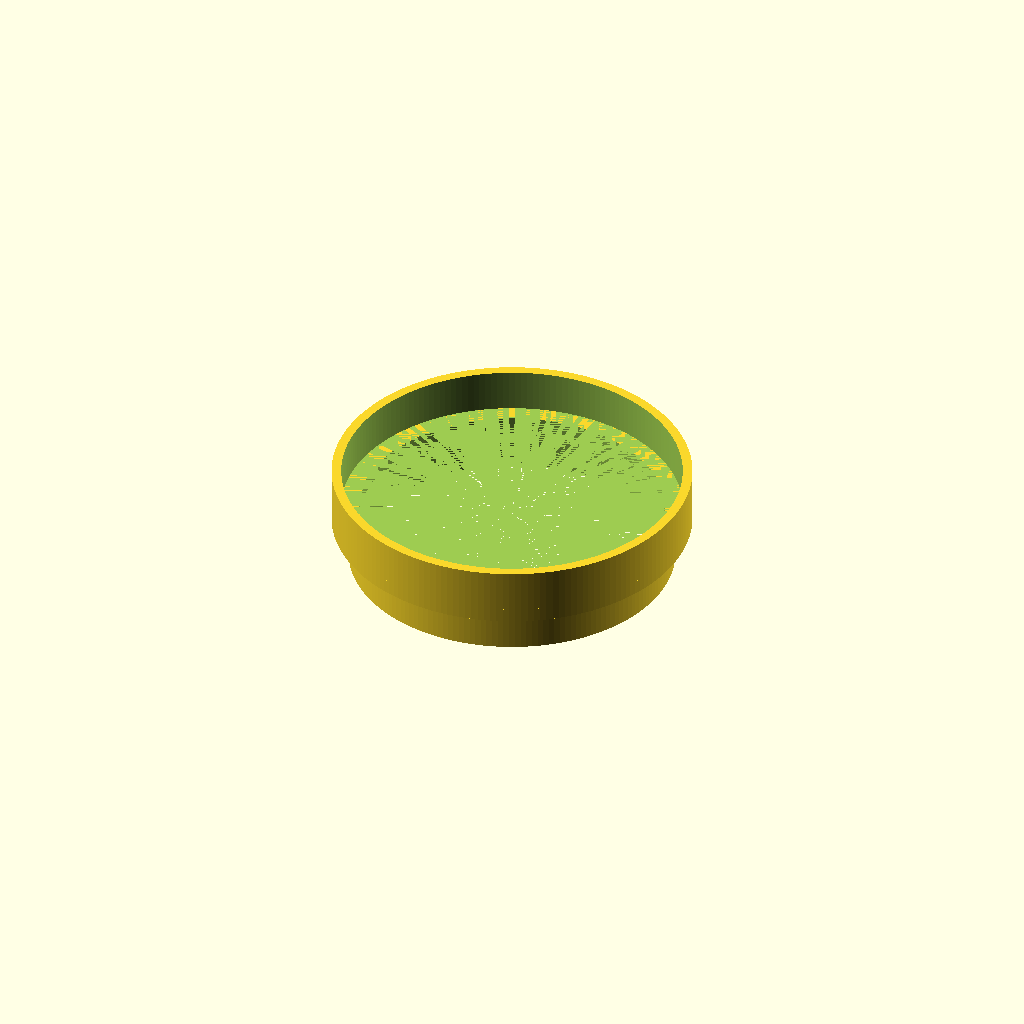
Cell 1: rendered with the file's own defaults.
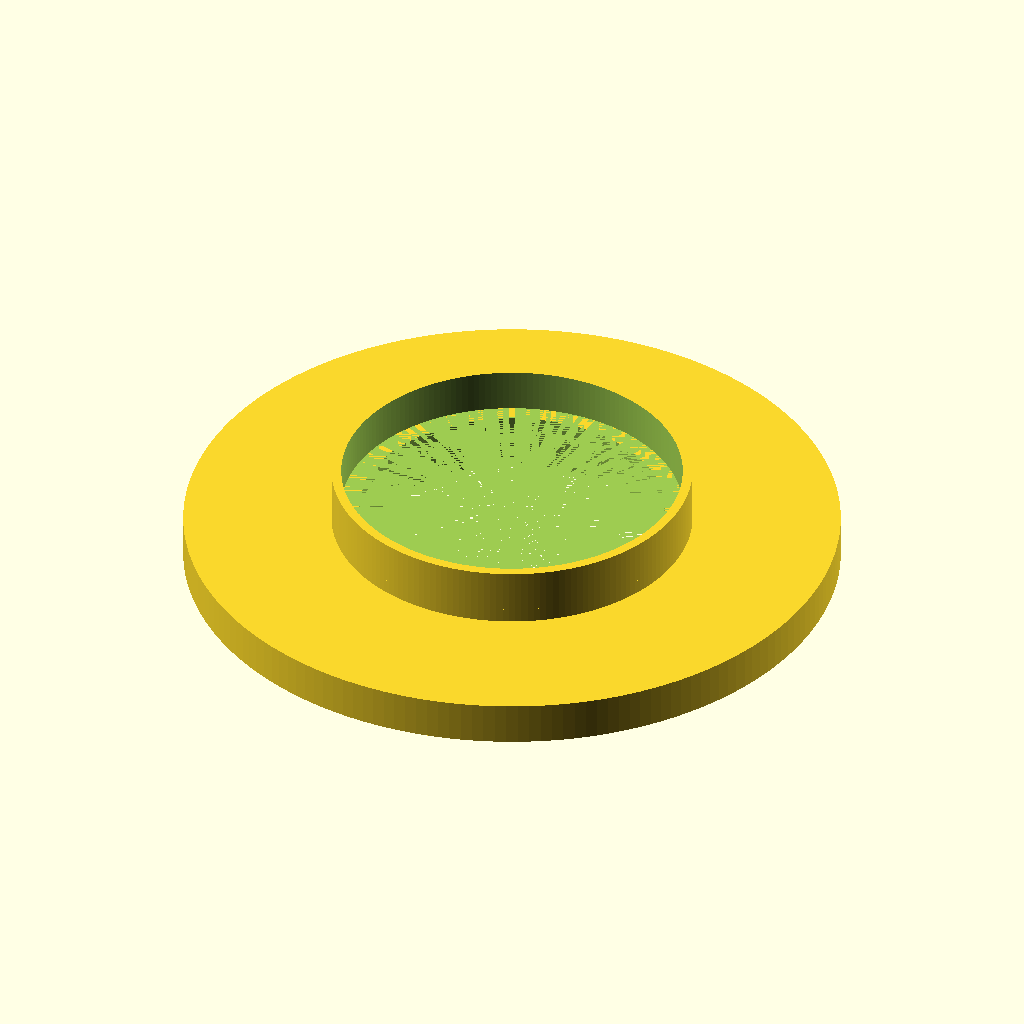
Cell 2: male1_d = 92 (everything else at default).
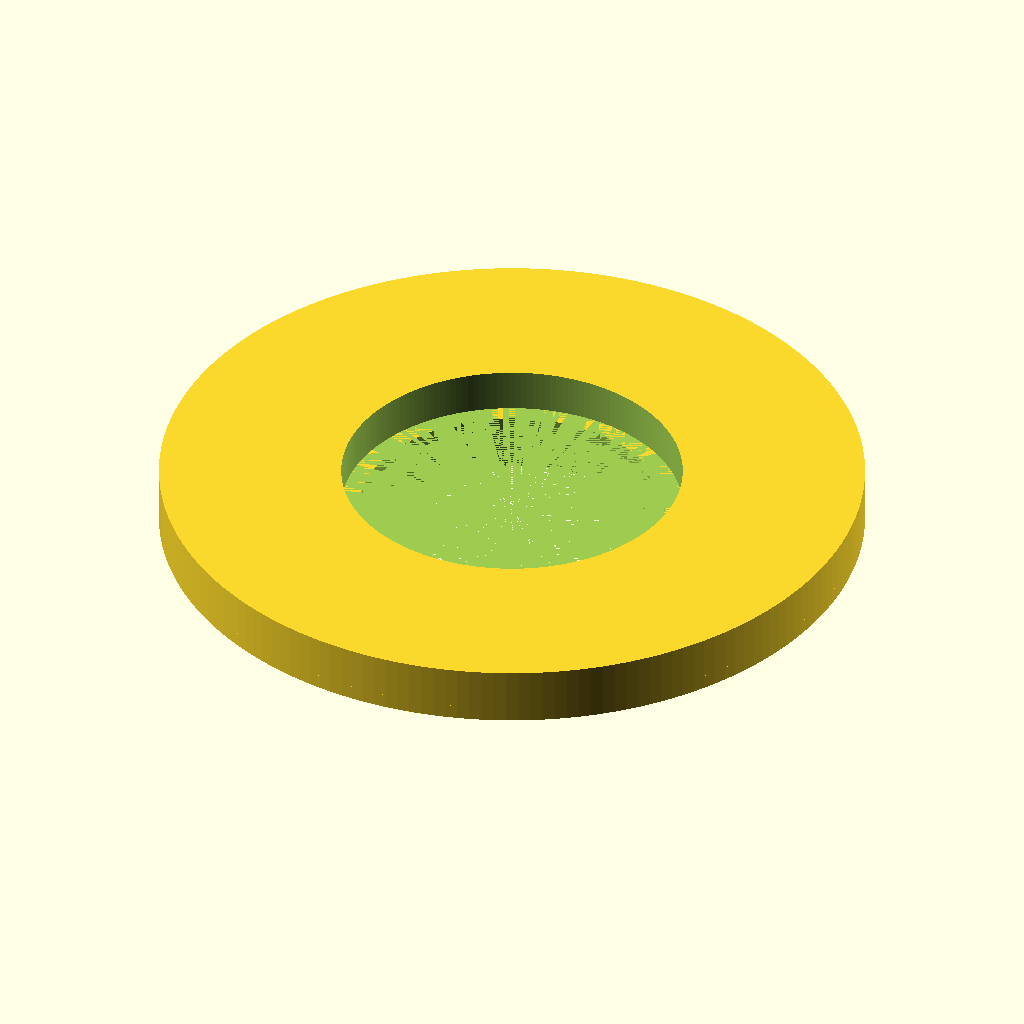
Cell 3 — male2_d set to 96, the other parameters unchanged.
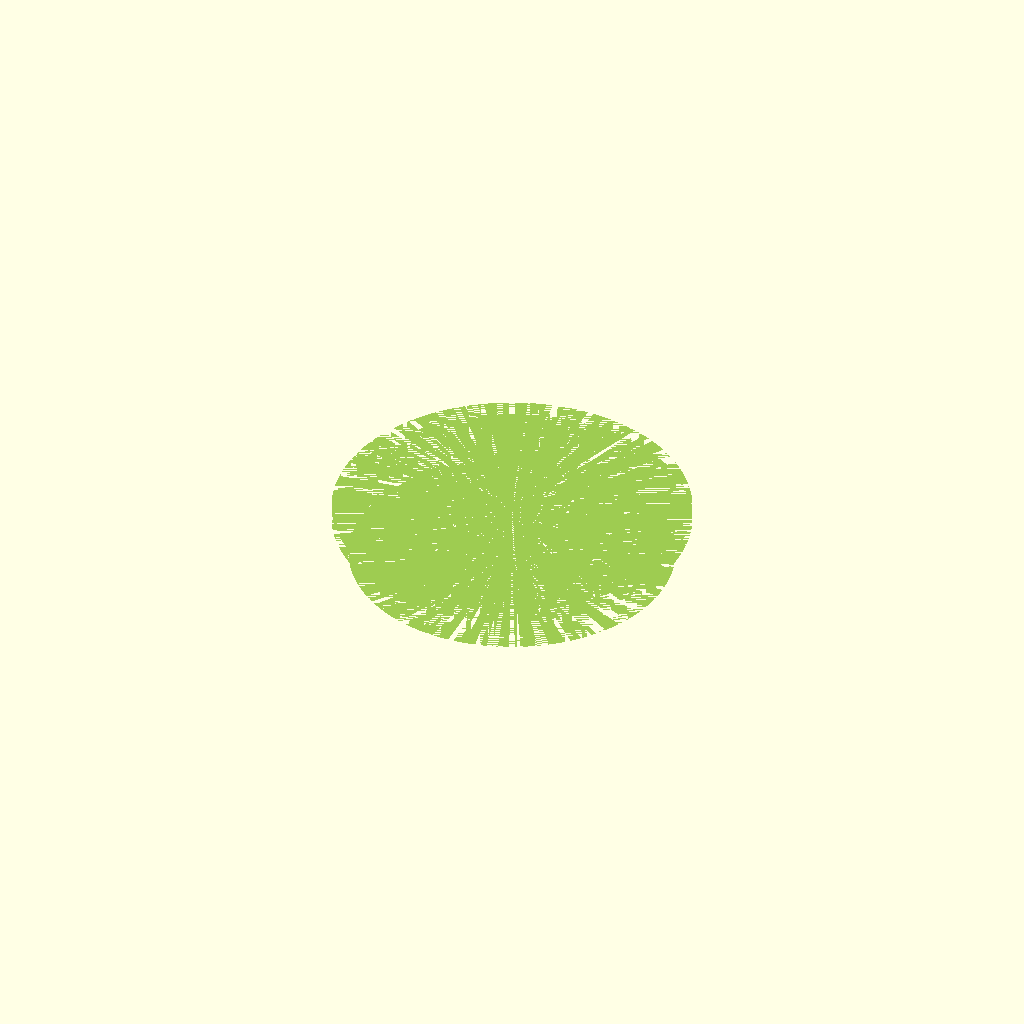
Cell 4 — inner_clear set to 95, the other parameters unchanged.
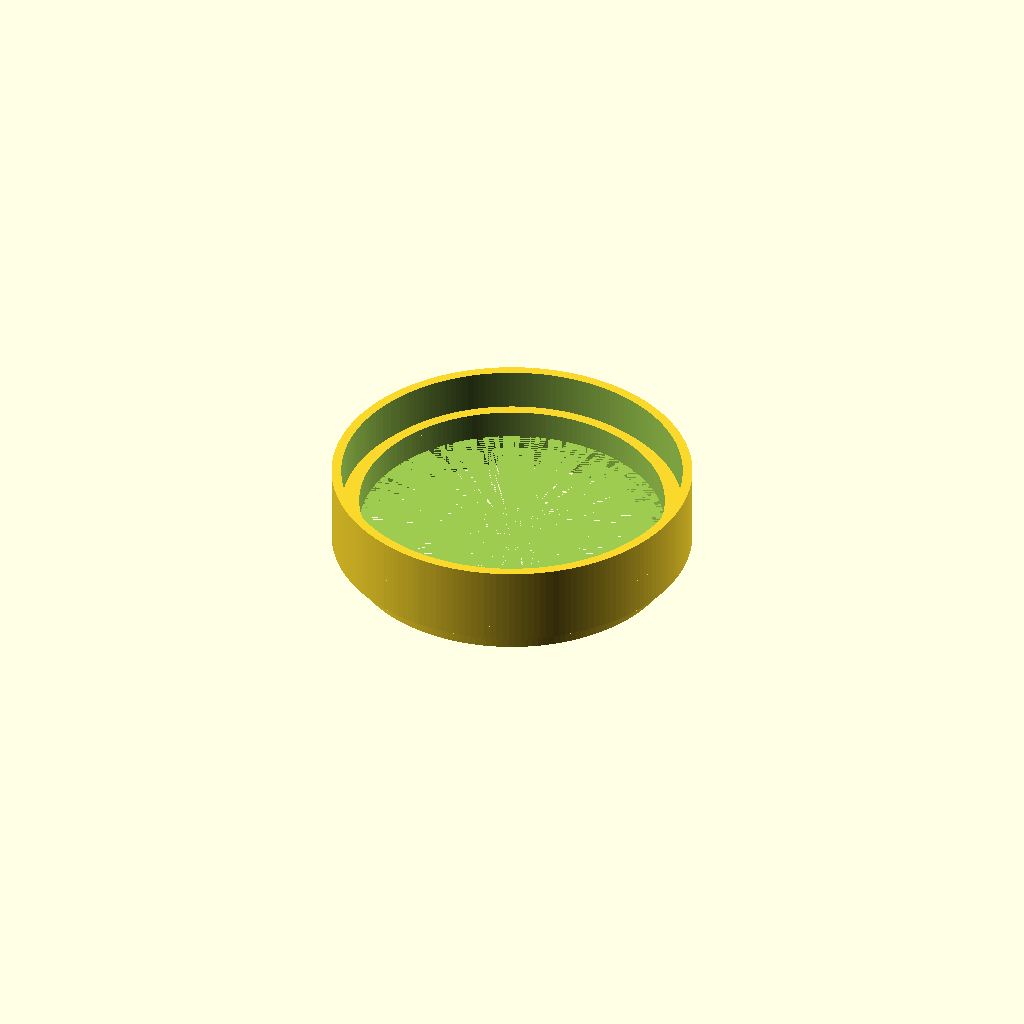
Cell 5: length_each = 6 (everything else at default).
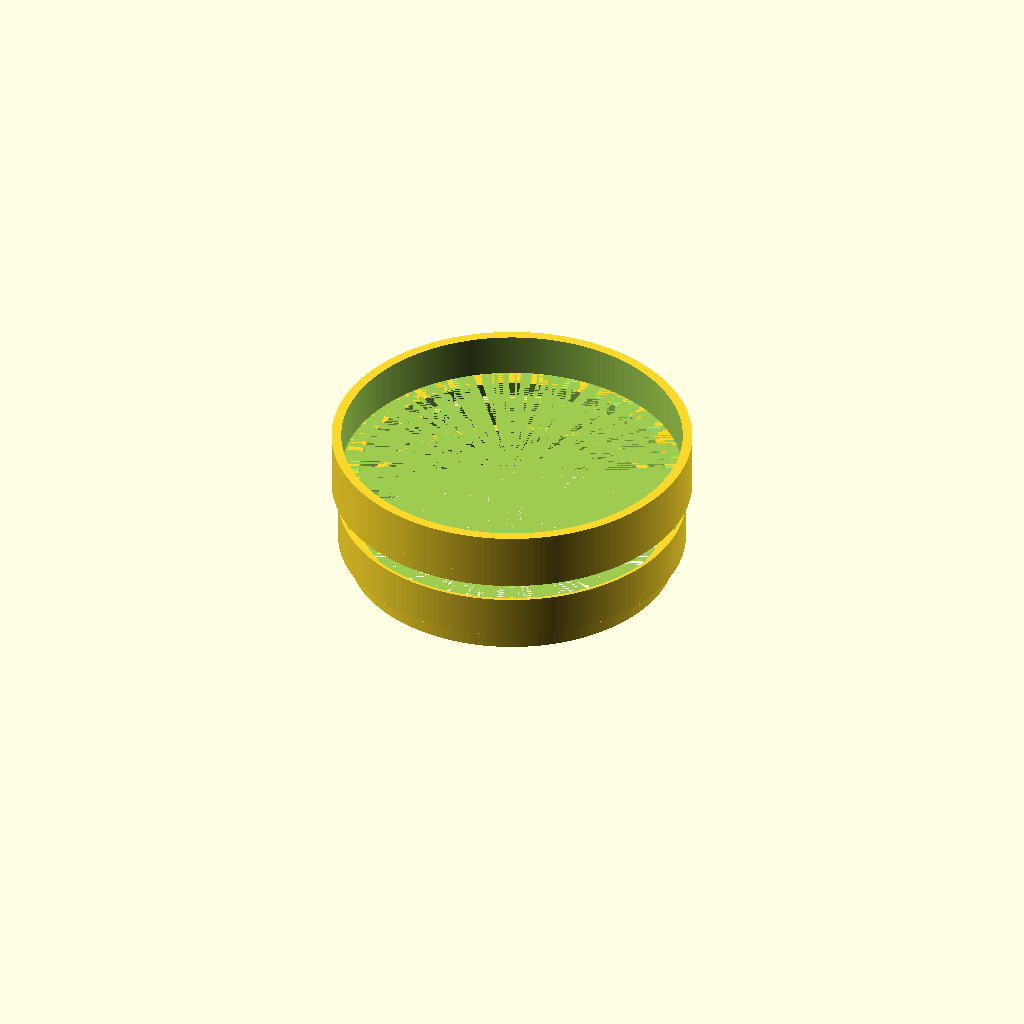
Cell 6 — ring_thickness set to 12, the other parameters unchanged.
All cells are drawn from one camera (rotation 55°, 0°, 25°, orthographic, colour scheme Cornfield), so only the parameter changes between them.
Source of the model, Microscope/Barlow Lens Adapter/46-48mm male to male lens adapter.scad:
// 46mm-48mm Double-Male Step-Up Adapter (FDM-friendly)
// Hollow center, thin, loose-fit
// Smooth male surfaces for easy printing; threads can be tapped afterward if needed

$fn = 180;

// Parameters
male1_d = 46.0;        // smaller male diameter (mm)
male2_d = 48.0;        // larger male diameter (mm)
inner_clear = 47.5;    // central bore (mm)
length_each = 3.0;     // length of each male section (mm)
ring_thickness = 6.0;  // total adapter thickness (mm)
clearance = 0.2;       // loose fit

// Module for smooth male stub with hollow center
module male_stub(diam, length, hole_d) {
    difference() {
        cylinder(d = diam + clearance, h = length, center=false);
        cylinder(d = hole_d, h = length + 0.1, center=false);
    }
}

// Adapter assembly
module double_male_adapter() {
    union() {
        // Central ring body with hollow core
        translate([0,0,length_each])
            difference() {
                cylinder(d = male2_d + 2*clearance, h = ring_thickness - 2*length_each, center=false);
                cylinder(d = inner_clear, h = ring_thickness - 2*length_each + 0.1, center=false);
            }

        // 46mm male end
        male_stub(male1_d - 0.75, length_each + 3, inner_clear - 5);

        // Link
        translate([0,0,ring_thickness - length_each + 3])
            male_stub(male2_d + 2, length_each - 1, inner_clear - 5);

        // 48mm male end
        translate([0,0,ring_thickness - length_each + 5])
            male_stub(male2_d + 2, length_each + 3, inner_clear + 0);
//            male_stub(male2_d + 2, length_each + 3, inner_clear + 0.1); Too Big
    }
}

// Render adapter
double_male_adapter();
Customizer parameters (derived from the source; name, type, default, range or options):
male1_d: number, default 46
male2_d: number, default 48
inner_clear: number, default 47.5
length_each: number, default 3
ring_thickness: number, default 6
clearance: number, default 0.2
